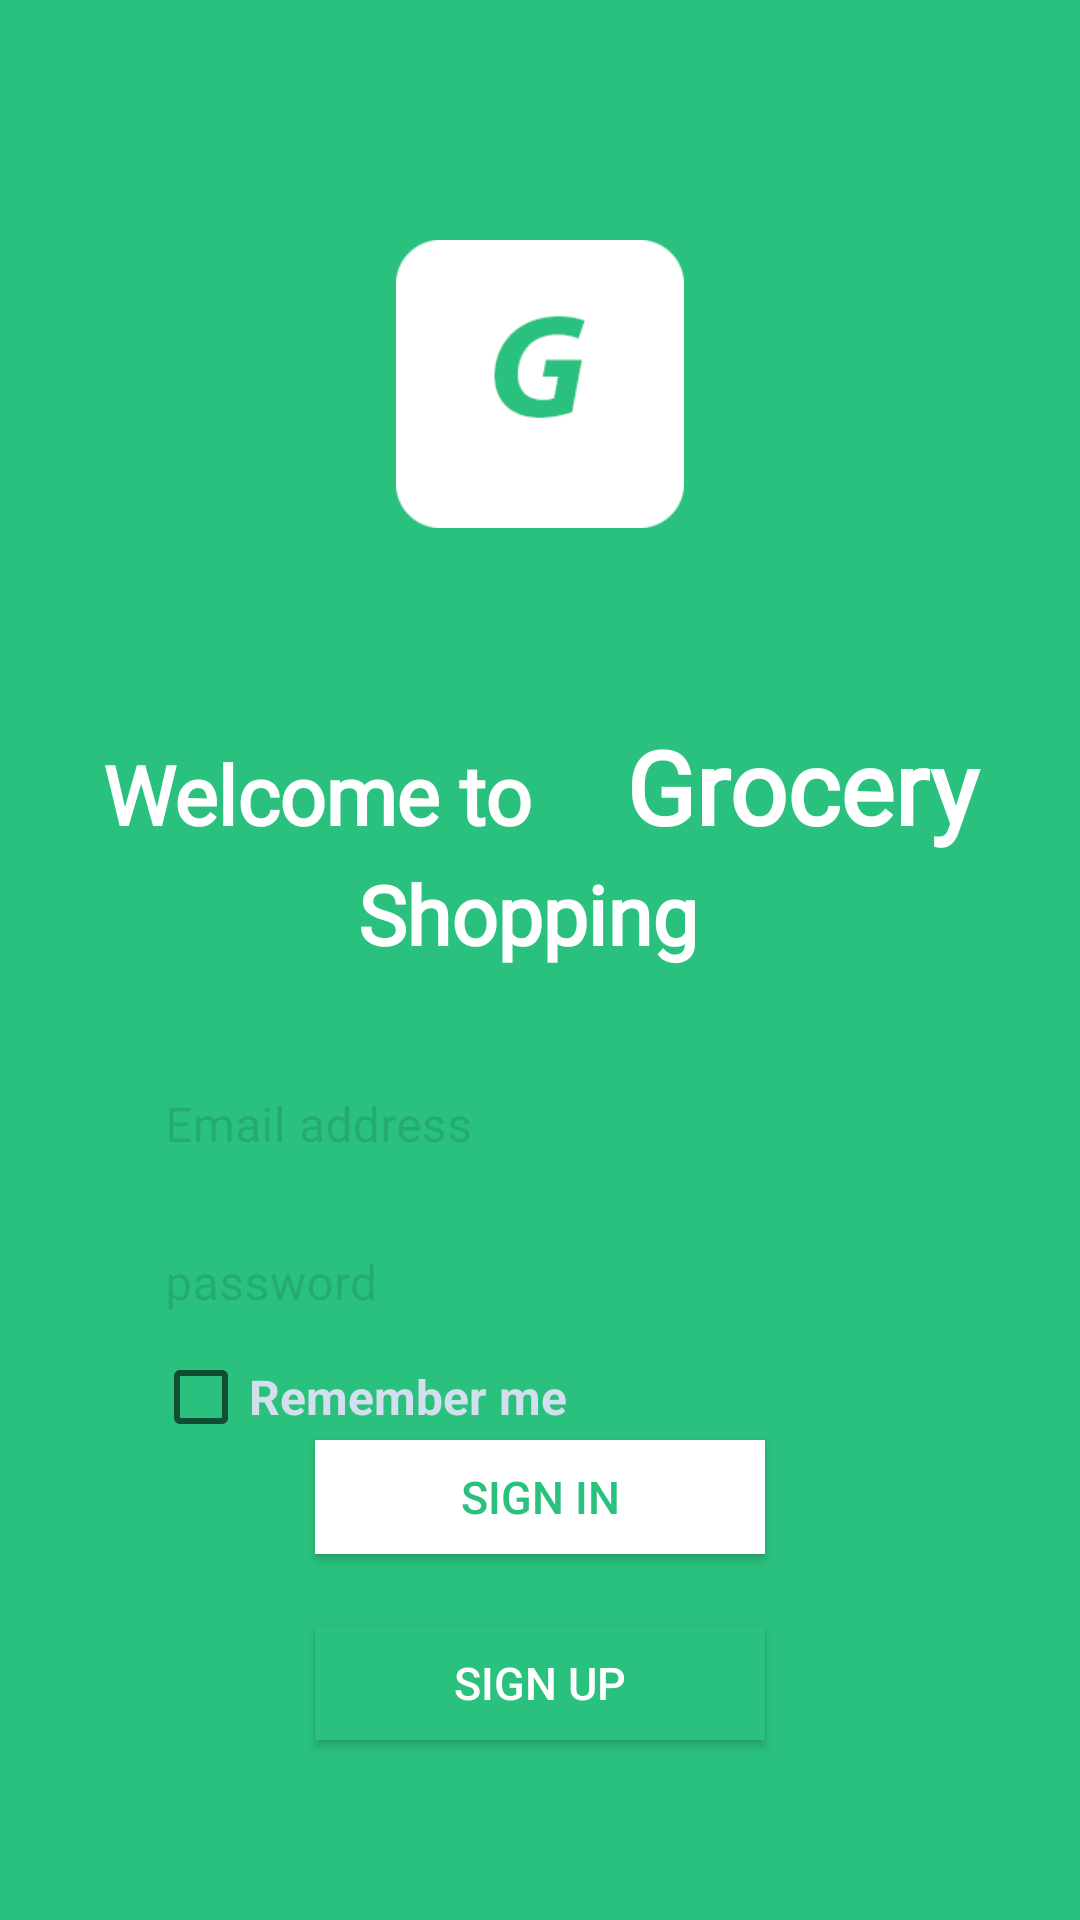

Produce the Android XML layout that renders to this screen, including the resource entries it uses.
<!-- AndroidManifest.xml: application theme AppTheme -->
<!-- res/layout/activity_main.xml -->
<?xml version="1.0" encoding="utf-8"?>
<androidx.constraintlayout.widget.ConstraintLayout xmlns:android="http://schemas.android.com/apk/res/android"
    xmlns:app="http://schemas.android.com/apk/res-auto"
    xmlns:tools="http://schemas.android.com/tools"
    android:layout_width="match_parent"
    android:layout_height="match_parent"
    tools:context=".UI.activity.LoginActivity"
    android:background="#2ac17e">


    <ImageView
        android:id="@+id/imageView"
        android:layout_width="96dp"
        android:layout_height="96dp"
        android:layout_marginTop="80dp"
        android:src="@drawable/logo"
        app:layout_constraintEnd_toEndOf="parent"
        app:layout_constraintStart_toStartOf="parent"
        app:layout_constraintTop_toTopOf="parent" />


    <TextView
        android:id="@+id/wlc_tv"
        android:layout_width="311dp"
        android:layout_height="105dp"
        android:fontFamily="@font/abeezee_italic"
        android:gravity="center"
        android:text="@string/wlc_text"
        android:textColor="#fff"
        android:textSize="34sp"
        android:textStyle="bold"
        app:layout_constraintBottom_toTopOf="@+id/sign_in_btn"
        app:layout_constraintEnd_toEndOf="parent"
        app:layout_constraintStart_toStartOf="parent"
        app:layout_constraintTop_toBottomOf="@+id/imageView"
        app:layout_constraintVertical_bias="0.269" />

    <LinearLayout
        android:id="@+id/sign_in_content"
        android:layout_width="match_parent"
        android:layout_height="wrap_content"
        android:layout_marginTop="16dp"
        android:orientation="vertical"
        android:padding="10dp"
        app:layout_constraintBottom_toTopOf="@+id/sign_in_btn"
        app:layout_constraintEnd_toEndOf="parent"
        app:layout_constraintStart_toStartOf="parent"
        app:layout_constraintTop_toBottomOf="@+id/wlc_tv">


        <com.google.android.material.textfield.TextInputLayout
            android:id="@+id/edt_email"
            android:theme="@style/TextLabel"
            android:layout_width="match_parent"
            android:layout_height="match_parent"
            android:layout_marginStart="40dp"
            android:layout_marginEnd="40dp"
            android:hint="Email address"

            app:boxBackgroundColor="#fff"
            tools:ignore="MissingConstraints">


            <com.google.android.material.textfield.TextInputEditText
                android:id="@+id/email_signIn"
                android:layout_width="match_parent"
                android:layout_height="wrap_content"
                android:inputType="textEmailAddress"
                android:padding="5dp"

                android:textColorHighlight="#fff"
                android:textColorLink="#fff" />

        </com.google.android.material.textfield.TextInputLayout>

        <com.google.android.material.textfield.TextInputLayout
            android:id="@+id/edt_password"
            android:theme="@style/TextLabel"
            android:layout_width="match_parent"
            android:layout_height="match_parent"
            android:layout_marginStart="40dp"
            android:layout_marginTop="10dp"
            android:layout_marginEnd="40dp"
            android:hint="password"
            app:boxBackgroundColor="#fff"
            app:boxStrokeColor="#fff"

            app:layout_constraintEnd_toEndOf="parent"
            app:layout_constraintHorizontal_bias="0.0"
            app:layout_constraintStart_toStartOf="parent"
            app:layout_constraintTop_toBottomOf="@+id/edt_email"
            tools:ignore="MissingConstraints">


            <com.google.android.material.textfield.TextInputEditText
                android:id="@+id/pass_signIn"
                android:layout_width="match_parent"
                android:layout_height="wrap_content"
                android:inputType="textPassword"
                android:padding="5dp" />

        </com.google.android.material.textfield.TextInputLayout>
        
        
        
        
        

        <LinearLayout

            android:layout_width="wrap_content"
            android:layout_height="wrap_content"
            android:layout_marginLeft="10dp"
            android:layout_marginTop="5dp"
            android:orientation="horizontal"
            android:padding="1dp"
            android:weightSum="1">

            <androidx.appcompat.widget.AppCompatCheckBox
                android:id="@+id/chBx_RememberMe"
                style="@style/Material.Drawable.CheckBox"
                android:layout_width="0dp"
                android:layout_height="wrap_content"
                android:layout_marginStart="30dp"
                android:layout_weight="1"
                android:text="Remember me"
                android:textColor="@color/colorPrimaryDark"
                android:textSize="16sp"
                android:textStyle="bold" />




        </LinearLayout>

    </LinearLayout>


    <Button
        android:id="@+id/sign_in_btn"
        android:layout_width="150dp"
        android:layout_height="38dp"
        android:layout_marginBottom="24dp"
        android:background="#ffff"
        android:text="SIGN IN"
        android:textColor="#2ac17e"
        android:textSize="15sp"
        app:layout_constraintBottom_toTopOf="@+id/sign_up_btn"
        app:layout_constraintEnd_toEndOf="parent"
        app:layout_constraintStart_toStartOf="parent" />

    <Button
        android:id="@+id/sign_up_btn"

        android:layout_width="150dp"
        android:layout_height="38dp"
        android:layout_marginBottom="60dp"
        android:background="#2ac17e"
        android:text="SIGN UP"
        android:textColor="#ffff"
        android:textSize="15sp"
        app:layout_constraintBottom_toBottomOf="parent"
        app:layout_constraintEnd_toEndOf="parent"
        app:layout_constraintStart_toStartOf="parent" />


</androidx.constraintlayout.widget.ConstraintLayout>
<!-- resources referenced by this layout -->
<resources>
  <color name="colorPrimaryDark">#D2DFEC</color>
  <!-- drawable logo: png bitmap (drawable-v24, 4791 bytes) -->
  <string name="wlc_text">
      <small>Welcome to </small> <br />
     <strong> <b><b>Grocery</b></b></strong>
      <small>Shopping</small> <br />
      </string>
  <style name="TextLabel" parent="Widget.MaterialComponents.TextInputLayout.FilledBox">
          <item name="android:textColorHint">#1D000000</item>
          <item name="colorControlNormal">@color/colorAccent</item>
          <item name="colorControlActivated">#000</item>
      </style>
  <style name="AppTheme" parent="Theme.MaterialComponents.Light.Bridge">
          
          <item name="colorPrimary">@color/colorPrimary</item>
          <item name="colorPrimaryDark">@color/colorPrimaryDark</item>
          <item name="colorAccent">@color/colorAccent</item>
      </style>
  <color name="colorAccent">#0A693F</color>
  <color name="colorPrimary">#2ac17e</color>
</resources>
